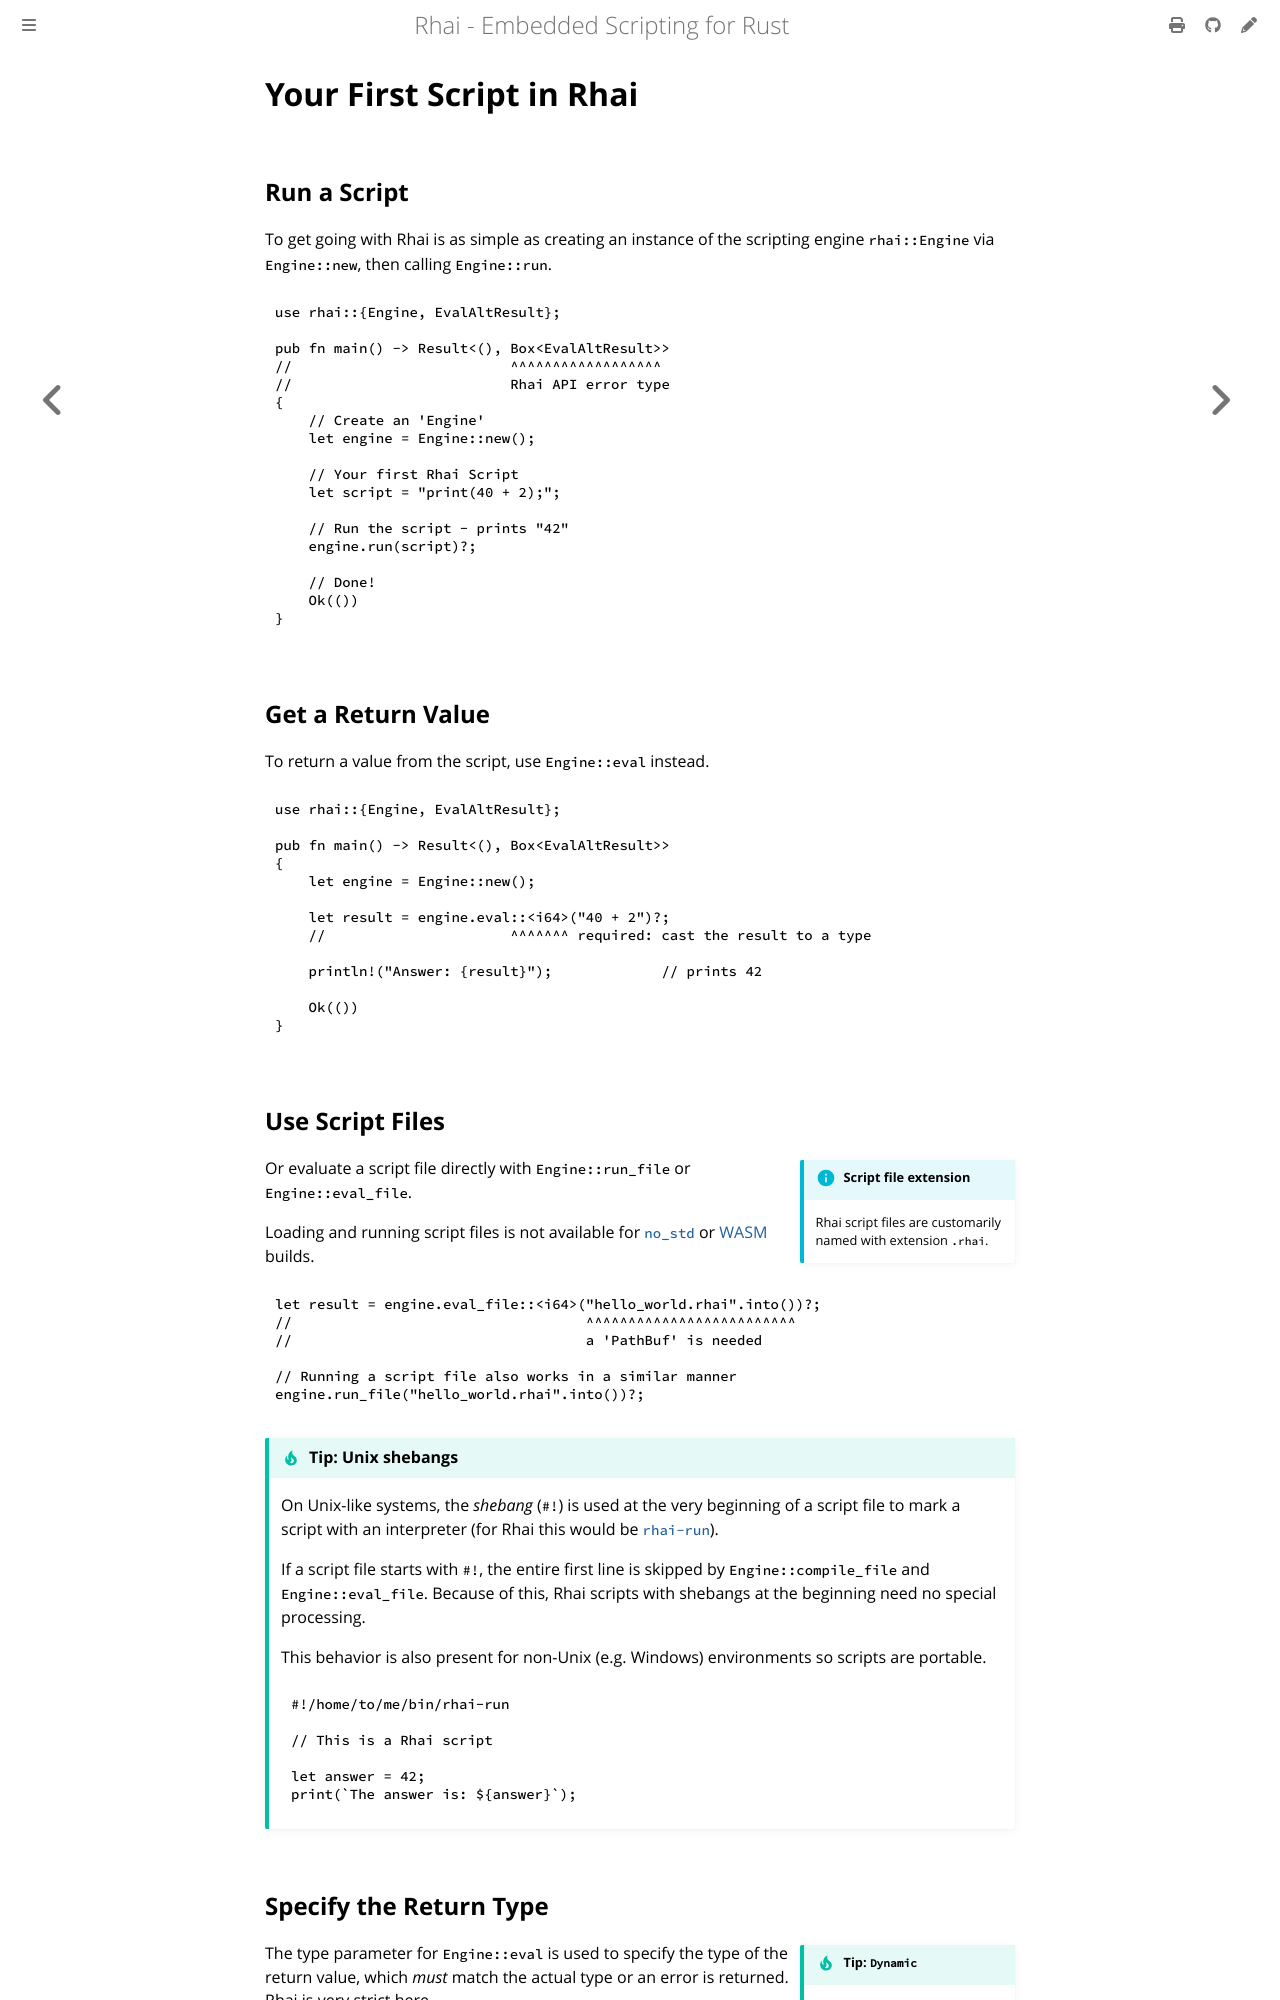

repository: rhaiscript/book · page: engine/hello-world.html · generator: mdbook

Your First Script in Rhai
=========================

{{#include ../links.md}}


Run a Script
------------

To get going with Rhai is as simple as creating an instance of the scripting engine `rhai::Engine`
via `Engine::new`, then calling `Engine::run`.

```rust
use rhai::{Engine, EvalAltResult};

pub fn main() -> Result<(), Box<EvalAltResult>>
//                          ^^^^^^^^^^^^^^^^^^
//                          Rhai API error type
{
    // Create an 'Engine'
    let engine = Engine::new();

    // Your first Rhai Script
    let script = "print(40 + 2);";

    // Run the script - prints "42"
    engine.run(script)?;

    // Done!
    Ok(())
}
```


Get a Return Value
------------------

To return a value from the script, use `Engine::eval` instead.

```rust
use rhai::{Engine, EvalAltResult};

pub fn main() -> Result<(), Box<EvalAltResult>>
{
    let engine = Engine::new();

    let result = engine.eval::<i64>("40 + 2")?;
    //                      ^^^^^^^ required: cast the result to a type

    println!("Answer: {result}");             // prints 42

    Ok(())
}
```


Use Script Files
----------------

```admonish info.side "Script file extension"

Rhai script files are customarily named with extension `.rhai`.
```

Or evaluate a script file directly with `Engine::run_file` or `Engine::eval_file`.

Loading and running script files is not available for [`no_std`] or [WASM] builds.

```rust
let result = engine.eval_file::<i64>("hello_world.rhai".into())?;
//                                   ^^^^^^^^^^^^^^^^^^^^^^^^^
//                                   a 'PathBuf' is needed

// Running a script file also works in a similar manner
engine.run_file("hello_world.rhai".into())?;
```

```admonish tip "Tip: Unix shebangs"

On Unix-like systems, the _shebang_ (`#!`) is used at the very beginning of a script file to mark a
script with an interpreter (for Rhai this would be [`rhai-run`]({{rootUrl}}/start/bin.md)).

If a script file starts with `#!`, the entire first line is skipped by `Engine::compile_file` and
`Engine::eval_file`. Because of this, Rhai scripts with shebangs at the beginning need no special processing.

This behavior is also present for non-Unix (e.g. Windows) environments so scripts are portable.

~~~js
#!/home/to/me/bin/rhai-run

// This is a Rhai script

let answer = 42;
print(`The answer is: ${answer}`);
~~~
```
